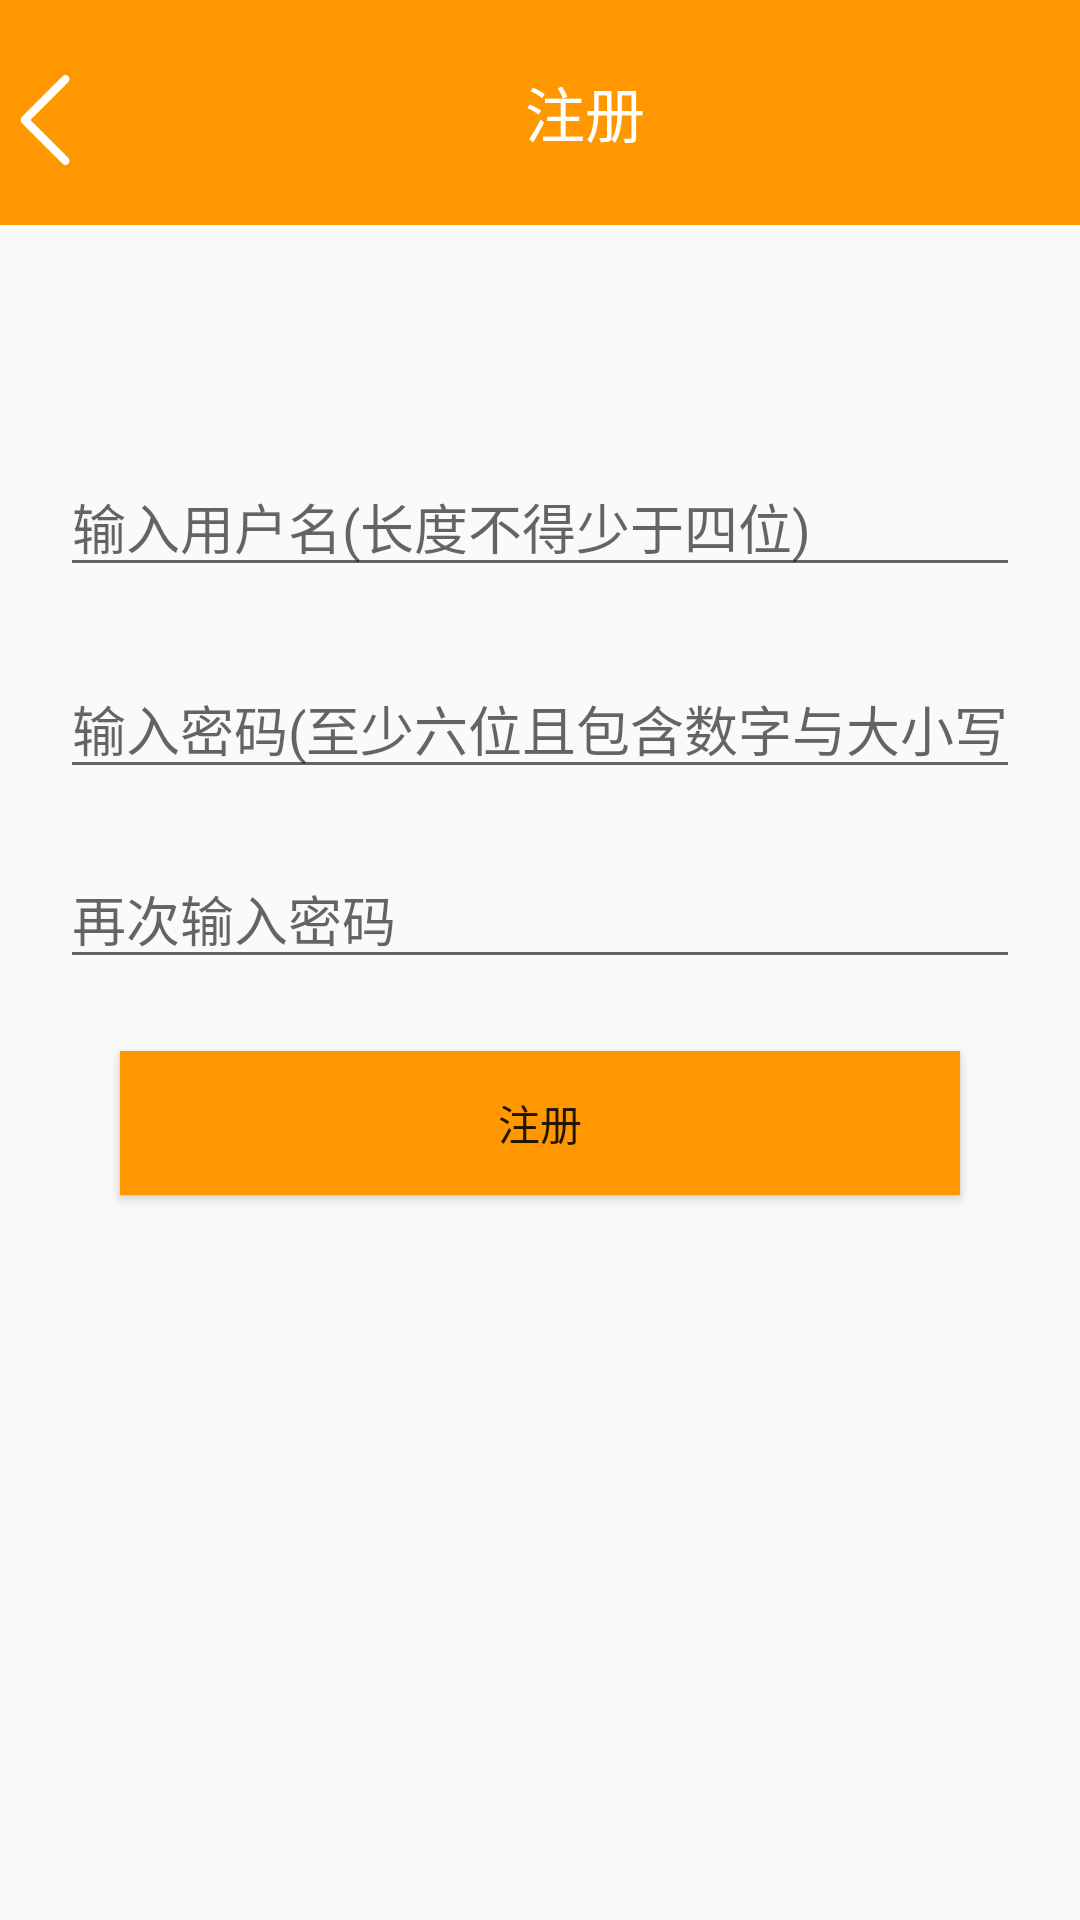

Android layout source for this screen:
<!-- AndroidManifest.xml: application theme AppTheme -->
<!-- res/layout/activity_signup.xml -->
<?xml version="1.0" encoding="utf-8"?>
<androidx.constraintlayout.widget.ConstraintLayout xmlns:android="http://schemas.android.com/apk/res/android"
    xmlns:app="http://schemas.android.com/apk/res-auto"
    xmlns:tools="http://schemas.android.com/tools"
    android:layout_width="match_parent"
    android:layout_height="match_parent"
    tools:context=".SignupActivity">

    <LinearLayout
        android:id="@+id/linearLayout"
        android:layout_width="match_parent"
        android:layout_height="75dp"
        android:background="#FF9800"
        android:orientation="horizontal"
        app:layout_constraintTop_toTopOf="parent">

        <ImageView
            android:id="@+id/signup_back"
            android:layout_width="30dp"
            android:layout_height="30dp"
            android:layout_marginTop="25dp"
            android:src="@drawable/arrow_back" />

        <TextView
            android:layout_width="0dp"
            android:layout_height="match_parent"
            android:layout_weight="5.49"
            android:gravity="center"
            android:text="注册"
            android:textColor="#FFFFFF"
            android:textSize="20sp" />
    </LinearLayout>

    <EditText
        android:id="@+id/edit_signup_username"
        android:layout_width="match_parent"
        android:layout_height="wrap_content"
        android:layout_marginStart="20dp"
        android:layout_marginEnd="20dp"
        android:layout_marginBottom="150dp"
        android:hint="输入用户名(长度不得少于四位)"
        android:inputType="textPersonName"
        app:layout_constraintBottom_toBottomOf="parent"
        app:layout_constraintEnd_toEndOf="parent"
        app:layout_constraintHorizontal_bias="1.0"
        app:layout_constraintStart_toStartOf="parent"
        app:layout_constraintTop_toTopOf="parent"
        app:layout_constraintVertical_bias="0.341" />

    <EditText
        android:id="@+id/edit_signup_password"
        android:layout_width="match_parent"
        android:layout_height="wrap_content"
        android:hint="输入密码(至少六位且包含数字与大小写字母)"
        android:inputType="textPassword"
        android:layout_marginStart="20dp"
        android:layout_marginEnd="20dp"
        android:layout_marginTop="24dp"
        app:layout_constraintEnd_toEndOf="parent"
        app:layout_constraintStart_toStartOf="parent"
        app:layout_constraintTop_toBottomOf="@+id/edit_signup_username" />

    <EditText
        android:id="@+id/edit_signup_repassword"
        android:layout_width="match_parent"
        android:layout_height="wrap_content"
        android:hint="再次输入密码"
        android:layout_marginStart="20dp"
        android:layout_marginEnd="20dp"
        android:layout_marginTop="20dp"
        android:inputType="textPassword"
        app:layout_constraintEnd_toEndOf="parent"
        app:layout_constraintStart_toStartOf="parent"
        app:layout_constraintTop_toBottomOf="@+id/edit_signup_password" />

    <Button
        android:id="@+id/btn_signup"
        android:layout_width="0dp"
        android:layout_height="wrap_content"
        android:layout_marginStart="40dp"
        android:layout_marginTop="24dp"
        android:layout_marginEnd="40dp"
        android:text="注册"
        android:background="#FF9800"
        app:layout_constraintEnd_toEndOf="parent"
        app:layout_constraintStart_toStartOf="parent"
        app:layout_constraintTop_toBottomOf="@+id/edit_signup_repassword" />

</androidx.constraintlayout.widget.ConstraintLayout>
<!-- resources referenced by this layout -->
<resources>
  <!-- drawable arrow_back: png bitmap (drawable, 2546 bytes) -->
  <style name="AppTheme" parent="Theme.AppCompat.Light.DarkActionBar">
          
          <item name="colorPrimary">@color/colorPrimary</item>
          <item name="colorPrimaryDark">@color/colorPrimaryDark</item>
          <item name="colorAccent">@color/colorAccent</item>
      </style>
  <color name="colorPrimary">#B3D6D3</color>
  <color name="colorPrimaryDark">#90BFB9</color>
  <color name="colorAccent">#D81B60</color>
</resources>
